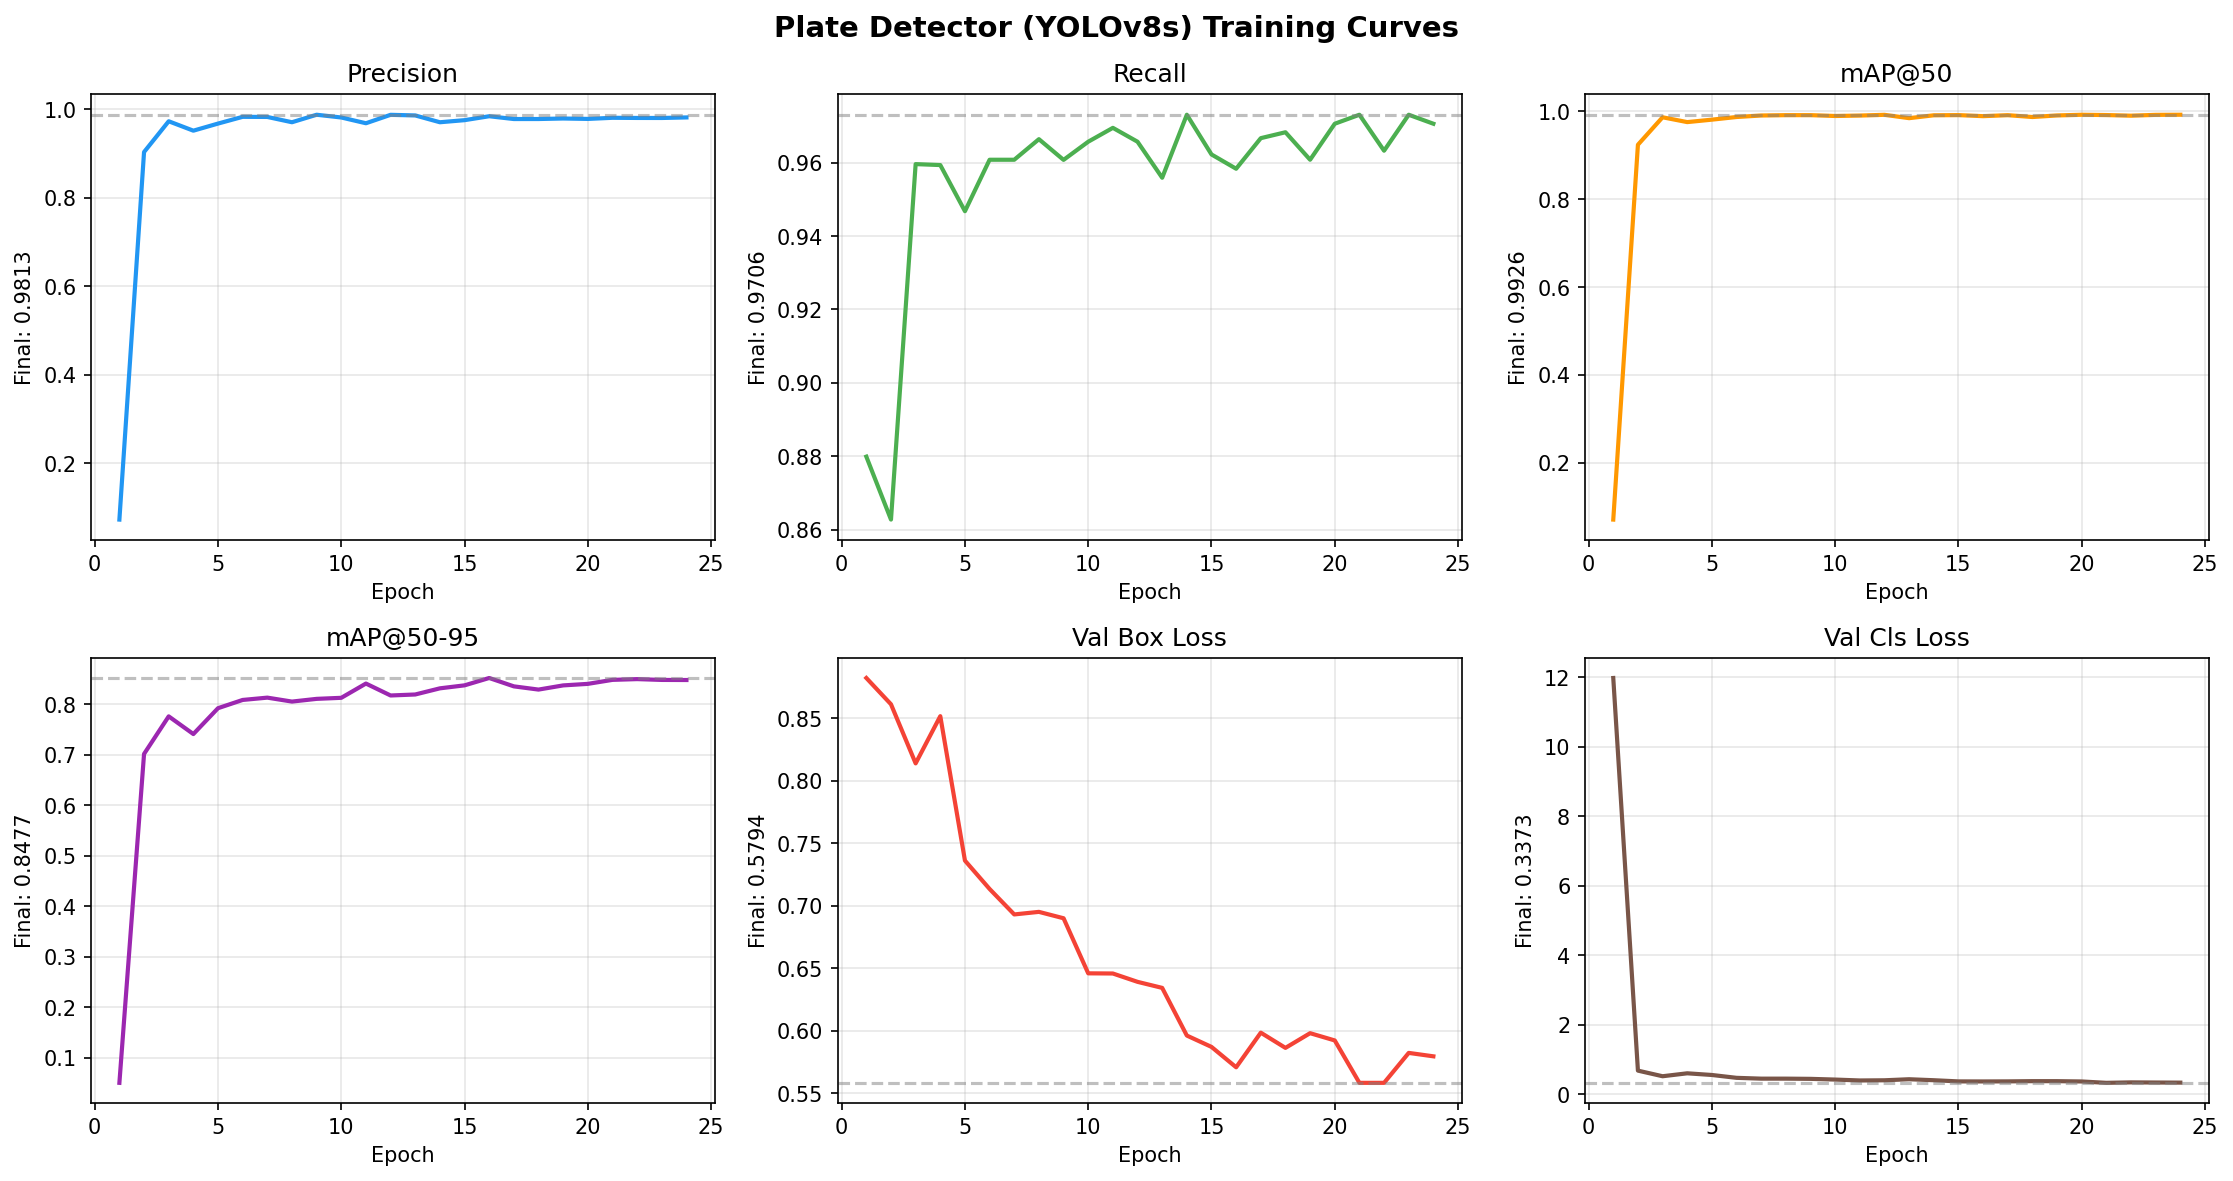

Data behind this chart, as committed beside it:
epoch, time, train/box_loss, train/cls_loss, train/dfl_loss, metrics/precision(B), metrics/recall(B), metrics/mAP50(B), metrics/mAP50-95(B), val/box_loss, val/cls_loss, val/dfl_loss, lr/pg0, lr/pg1, lr/pg2
1, 88.55, 1.089, 1.402, 1.019, 0.0726, 0.8799, 0.07065, 0.05039, 0.882, 11.98, 0.9131, 0.0006641, 0.0006641, 0.0006641
2, 173.1, 1.028, 0.6948, 0.9888, 0.9031, 0.8628, 0.9243, 0.7014, 0.861, 0.683, 0.919, 0.001298, 0.001298, 0.001298
3, 258, 0.988, 0.6531, 0.9815, 0.9727, 0.9596, 0.9868, 0.7758, 0.8137, 0.5212, 0.8745, 0.001899, 0.001899, 0.001899
4, 345.1, 0.9535, 0.6292, 0.9673, 0.9514, 0.9593, 0.9758, 0.7408, 0.8515, 0.6058, 0.8961, 0.001852, 0.001852, 0.001852
5, 429.4, 0.9276, 0.587, 0.9518, 0.9674, 0.9468, 0.9814, 0.7919, 0.7359, 0.5574, 0.8685, 0.001802, 0.001802, 0.001802
6, 515.4, 0.8911, 0.5592, 0.941, 0.9827, 0.9608, 0.9874, 0.8083, 0.7132, 0.4753, 0.8524, 0.001752, 0.001752, 0.001752
7, 601.3, 0.8648, 0.5343, 0.9322, 0.9824, 0.9608, 0.9908, 0.8128, 0.6929, 0.452, 0.8578, 0.001703, 0.001703, 0.001703
8, 688.6, 0.8441, 0.5167, 0.9275, 0.9705, 0.9664, 0.9916, 0.805, 0.6949, 0.452, 0.844, 0.001654, 0.001654, 0.001654
9, 773.8, 0.8243, 0.4992, 0.9185, 0.9874, 0.9607, 0.9916, 0.8104, 0.6898, 0.446, 0.8404, 0.001604, 0.001604, 0.001604
10, 858.1, 0.8199, 0.4969, 0.9211, 0.9812, 0.9657, 0.9897, 0.8125, 0.6458, 0.4254, 0.8383, 0.001554, 0.001554, 0.001554
11, 943.3, 0.7958, 0.4813, 0.9103, 0.9682, 0.9695, 0.9907, 0.8407, 0.6456, 0.3995, 0.8325, 0.001505, 0.001505, 0.001505
12, 1031, 0.7779, 0.464, 0.9079, 0.9872, 0.9657, 0.9924, 0.8171, 0.639, 0.4048, 0.8326, 0.001455, 0.001455, 0.001455
13, 1115, 0.7701, 0.4587, 0.9021, 0.9858, 0.9559, 0.9848, 0.8191, 0.6341, 0.4349, 0.8367, 0.001406, 0.001406, 0.001406
14, 1201, 0.7658, 0.4555, 0.9056, 0.9704, 0.973, 0.9913, 0.8312, 0.596, 0.4066, 0.8327, 0.001357, 0.001357, 0.001357
15, 1285, 0.7539, 0.4435, 0.9014, 0.9752, 0.9622, 0.9917, 0.8371, 0.5869, 0.3728, 0.823, 0.001307, 0.001307, 0.001307
16, 1371, 0.7666, 0.4404, 0.9001, 0.984, 0.9583, 0.9893, 0.8517, 0.5706, 0.3714, 0.8163, 0.001257, 0.001257, 0.001257
17, 1459, 0.7469, 0.4274, 0.9001, 0.9777, 0.9667, 0.9916, 0.8351, 0.5983, 0.3736, 0.8254, 0.001208, 0.001208, 0.001208
18, 1542, 0.7326, 0.4225, 0.8939, 0.9777, 0.9683, 0.9874, 0.8288, 0.5861, 0.38, 0.8181, 0.001159, 0.001159, 0.001159
19, 1628, 0.7337, 0.4211, 0.8908, 0.9789, 0.9608, 0.991, 0.837, 0.5979, 0.3796, 0.8188, 0.001109, 0.001109, 0.001109
20, 1712, 0.721, 0.4122, 0.8936, 0.9779, 0.9706, 0.9925, 0.8401, 0.5921, 0.3709, 0.8195, 0.001059, 0.001059, 0.001059
21, 1796, 0.7171, 0.4072, 0.8916, 0.9805, 0.973, 0.9919, 0.848, 0.5582, 0.3313, 0.8131, 0.00101, 0.00101, 0.00101
22, 1882, 0.7056, 0.3968, 0.8889, 0.9801, 0.9632, 0.9904, 0.8495, 0.5582, 0.3446, 0.8129, 0.0009605, 0.0009605, 0.0009605
23, 1965, 0.6952, 0.3898, 0.8827, 0.9801, 0.973, 0.9923, 0.8479, 0.5821, 0.3405, 0.8129, 0.000911, 0.000911, 0.000911
24, 2050, 0.6944, 0.3868, 0.8816, 0.9813, 0.9706, 0.9926, 0.8477, 0.5794, 0.3373, 0.8145, 0.0008615, 0.0008615, 0.0008615
